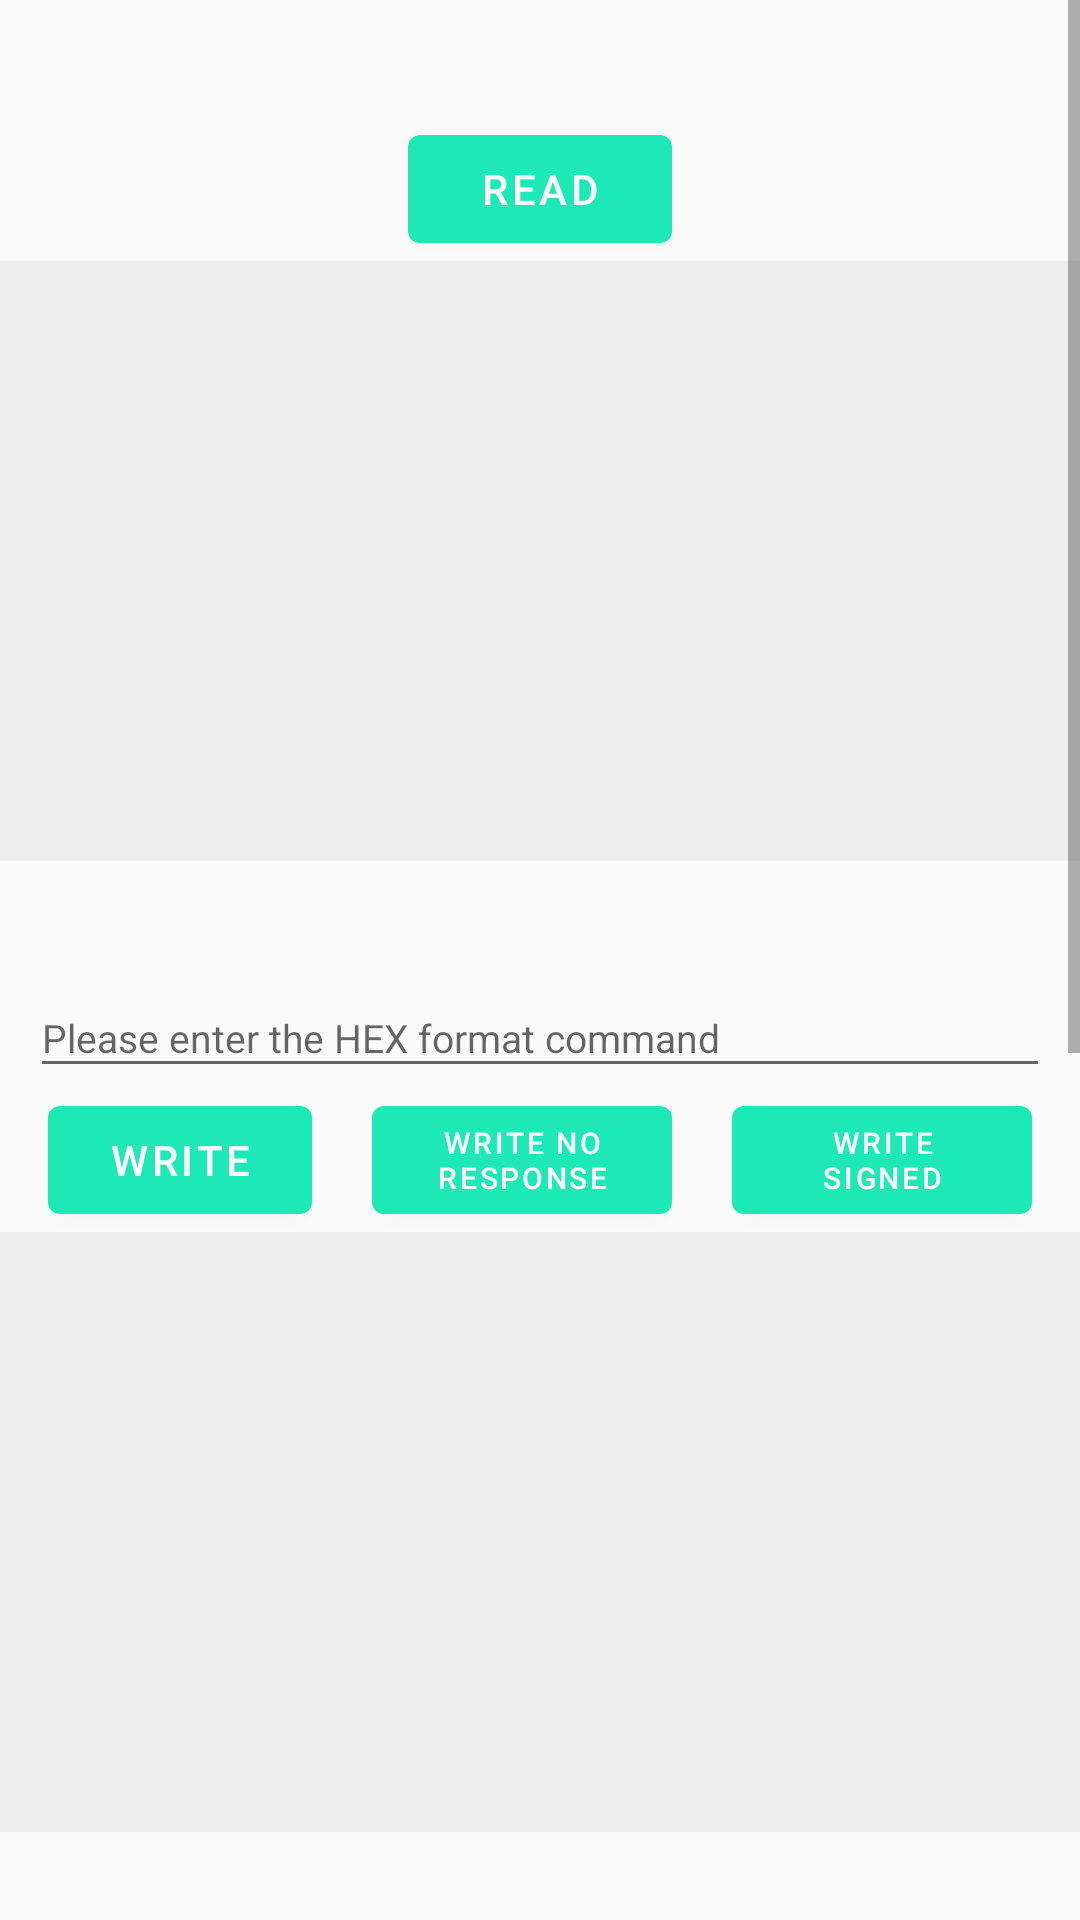

Here is an Android app screen rendered from its layout file. Give the layout XML and the strings, colors and styles it references.
<!-- AndroidManifest.xml: application theme Theme.FastBle -->
<!-- res/layout/fragment_operate.xml -->
<?xml version="1.0" encoding="utf-8"?>
<ScrollView xmlns:android="http://schemas.android.com/apk/res/android"
    xmlns:app="http://schemas.android.com/apk/res-auto"
    xmlns:tools="http://schemas.android.com/tools"
    android:layout_width="match_parent"
    android:layout_height="match_parent"
    tools:context=".operate.OperateFragment">

    <LinearLayout
        android:layout_width="match_parent"
        android:layout_height="wrap_content"
        android:orientation="vertical">

        <TextView
            android:id="@+id/tv_uuid"
            android:layout_width="match_parent"
            android:layout_height="match_parent" />

        <LinearLayout
            android:id="@+id/read_view"
            android:layout_width="match_parent"
            android:layout_height="wrap_content"
            android:layout_marginTop="20dp"
            android:orientation="vertical">

            <com.google.android.material.button.MaterialButton
                android:id="@+id/btn_read"
                style="@style/Widget.MaterialComponents.Button"
                android:layout_width="wrap_content"
                android:layout_height="wrap_content"
                android:layout_gravity="center_horizontal"
                android:text="@string/read"
                app:backgroundTint="@color/colorPrimary" />

            <androidx.recyclerview.widget.RecyclerView
                android:id="@+id/rv_read"
                android:layout_width="match_parent"
                android:layout_height="200dp"
                android:background="@color/gray"
                android:paddingHorizontal="10dp"
                android:scrollbarAlwaysDrawVerticalTrack="true" />
        </LinearLayout>

        <LinearLayout
            android:id="@+id/write_view"
            android:layout_width="match_parent"
            android:layout_height="wrap_content"
            android:layout_marginTop="30dp"
            android:orientation="vertical">

            <com.google.android.material.textfield.TextInputLayout
                android:layout_width="match_parent"
                android:layout_height="wrap_content"
                android:layout_marginHorizontal="10dp"
                android:hint="@string/input_hex"
                app:endIconMode="clear_text">

                <com.google.android.material.textfield.TextInputEditText
                    android:id="@+id/et_data"
                    android:layout_width="match_parent"
                    android:layout_height="wrap_content"
                    android:textSize="13sp" />
            </com.google.android.material.textfield.TextInputLayout>

            <LinearLayout
                android:layout_width="wrap_content"
                android:layout_height="wrap_content"
                android:layout_gravity="center_horizontal"
                android:gravity="center_vertical"
                android:orientation="horizontal">

                <com.google.android.material.button.MaterialButton
                    android:id="@+id/btn_write"
                    style="@style/Widget.MaterialComponents.Button"
                    android:layout_width="0dp"
                    android:layout_height="wrap_content"
                    android:layout_weight="1"
                    android:maxWidth="100dp"
                    android:text="@string/write"
                    app:backgroundTint="@color/colorPrimary" />

                <com.google.android.material.button.MaterialButton
                    android:id="@+id/btn_write_no_response"
                    style="@style/Widget.MaterialComponents.Button"
                    android:layout_width="0dp"
                    android:layout_height="wrap_content"
                    android:layout_marginHorizontal="20dp"
                    android:layout_weight="1"
                    android:maxWidth="100dp"
                    android:text="@string/write_no_response"
                    android:textSize="10sp"
                    app:backgroundTint="@color/colorPrimary"
                    tools:ignore="SmallSp" />

                <com.google.android.material.button.MaterialButton
                    android:id="@+id/btn_write_signed"
                    style="@style/Widget.MaterialComponents.Button"
                    android:layout_width="0dp"
                    android:layout_height="wrap_content"
                    android:layout_weight="1"
                    android:maxWidth="100dp"
                    android:text="@string/write_signed"
                    android:textSize="10sp"
                    app:backgroundTint="@color/colorPrimary"
                    tools:ignore="SmallSp" />
            </LinearLayout>

            <androidx.recyclerview.widget.RecyclerView
                android:id="@+id/rv_write"
                android:layout_width="match_parent"
                android:layout_height="200dp"
                android:background="@color/gray"
                android:paddingHorizontal="10dp"
                android:scrollbarAlwaysDrawVerticalTrack="true" />
        </LinearLayout>

        <LinearLayout
            android:id="@+id/notify_view"
            android:layout_width="match_parent"
            android:layout_height="wrap_content"
            android:layout_marginTop="30dp"
            android:orientation="vertical">

            <com.google.android.material.switchmaterial.SwitchMaterial
                android:id="@+id/sw_notify"
                style="@style/Widget.MaterialComponents.Button"
                android:layout_width="wrap_content"
                android:layout_height="wrap_content"
                android:layout_gravity="center_horizontal"
                android:text="@string/notification"
                android:textColor="@color/colorPrimary"
                app:switchPadding="5dp" />

            <androidx.recyclerview.widget.RecyclerView
                android:id="@+id/rv_notify"
                android:layout_width="match_parent"
                android:layout_height="200dp"
                android:background="@color/gray"
                android:paddingHorizontal="10dp"
                android:scrollbarAlwaysDrawVerticalTrack="true" />
        </LinearLayout>

        <LinearLayout
            android:id="@+id/indicate_view"
            android:layout_width="match_parent"
            android:layout_height="wrap_content"
            android:layout_marginTop="30dp"
            android:orientation="vertical">

            <com.google.android.material.switchmaterial.SwitchMaterial
                android:id="@+id/sw_indicate"
                style="@style/Widget.MaterialComponents.Button"
                android:layout_width="wrap_content"
                android:layout_height="wrap_content"
                android:layout_gravity="center_horizontal"
                android:text="@string/indicate"
                android:textColor="@color/colorPrimary" />

            <androidx.recyclerview.widget.RecyclerView
                android:id="@+id/rv_indicate"
                android:layout_width="match_parent"
                android:layout_height="200dp"
                android:background="@color/gray"
                android:paddingHorizontal="10dp"
                android:scrollbarAlwaysDrawVerticalTrack="true" />
        </LinearLayout>
    </LinearLayout>

</ScrollView>
<!-- resources referenced by this layout -->
<resources>
  <color name="colorPrimary">#1DE9B6</color>
  <color name="gray">#eeeeee</color>
  <string name="indicate">indicate</string>
  <string name="input_hex">Please enter the HEX format command</string>
  <string name="notification">notification</string>
  <string name="read">Read</string>
  <string name="write">Write</string>
  <string name="write_no_response">Write No Response</string>
  <string name="write_signed">Write Signed</string>
  <style name="Theme.FastBle" parent="Theme.MaterialComponents.Light.NoActionBar.Bridge">
          <item name="android:statusBarColor">@color/colorPrimary</item>
      </style>
</resources>
